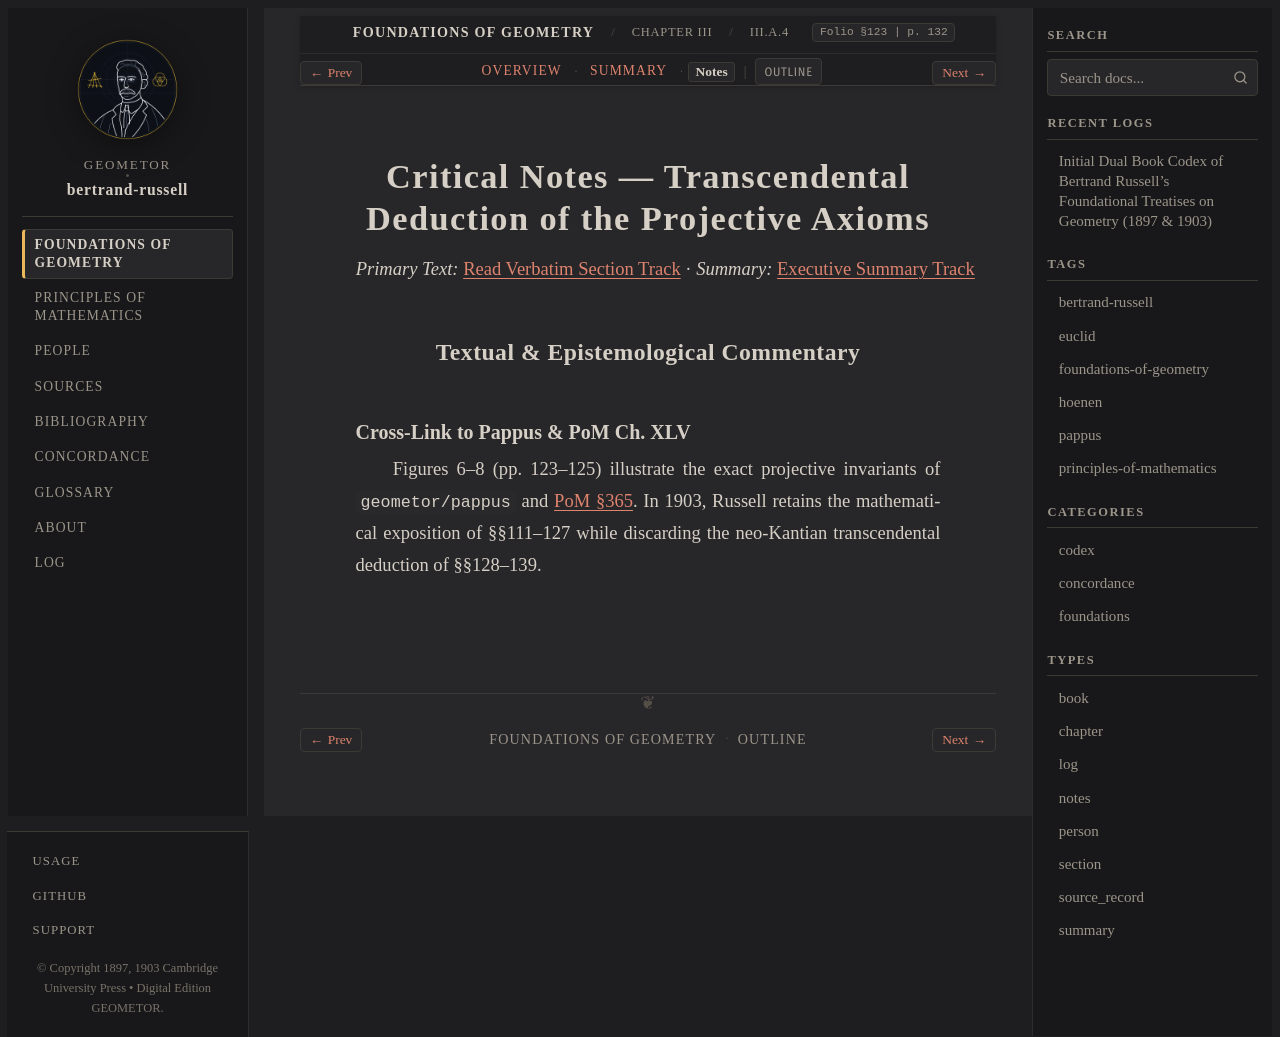

repository: geometor/bertrand-russell · page: foundations_of_geometry/ch_03/sec_a4/notes.html · generator: sphinx

:type: notes
:layout: book

.. _efg-ch_03-sec_a4-notes:

Critical Notes — Transcendental Deduction of the Projective Axioms
==================================================================

*Primary Text:* :ref:`Read Verbatim Section Track <efg-ch_03-sec_a4-en>` · *Summary:* :ref:`Executive Summary Track <efg-ch_03-sec_a4-summary>`

Textual & Epistemological Commentary
------------------------------------

Cross-Link to Pappus & PoM Ch. XLV
~~~~~~~~~~~~~~~~~~~~~~~~~~~~~~~~~~

Figures 6–8 (pp. 123–125) illustrate the exact projective invariants of ``geometor/pappus`` and :ref:`PoM §365 <pom-365>`. In 1903, Russell retains the mathematical exposition of §§111–127 while discarding the neo-Kantian transcendental deduction of §§128–139.
